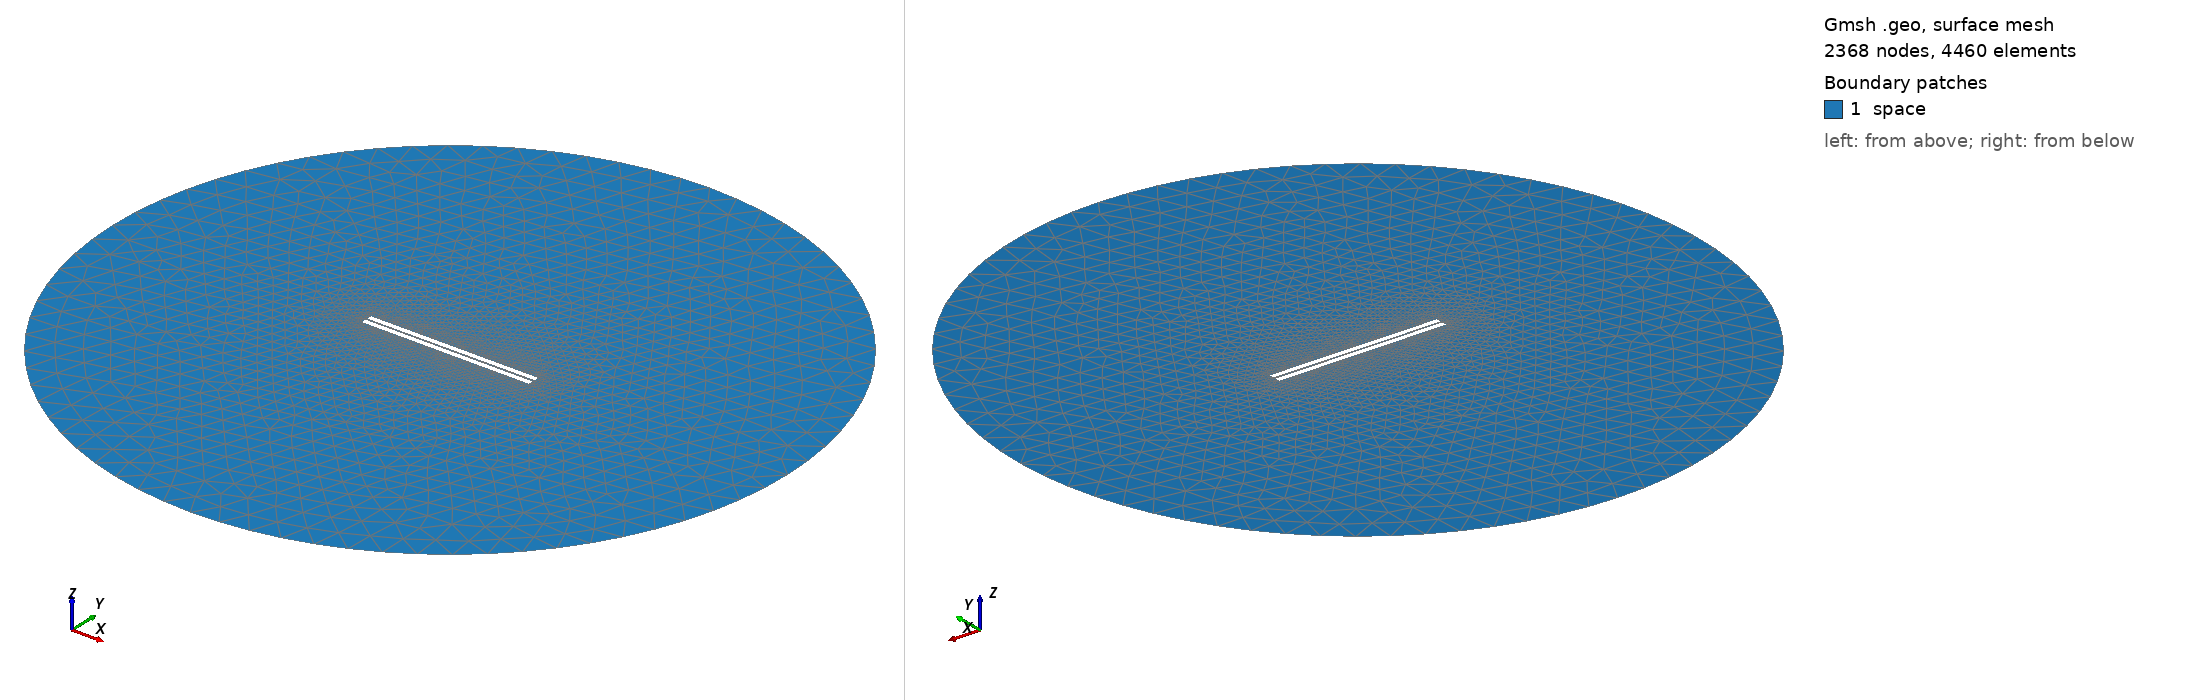

Gmsh geometry script, surface-meshed: 2368 nodes, 4460 surface elements. Boundary patches (legend numbers): 1 space. Left view from above one corner, right view from below the opposite corner. Legend entries are the model's physical surfaces. The drawing asked Gmsh for element sizes between 1% and 20% of the model's largest extent; the script's own settings can give other sizes.

=== 905.geo (drawn) ===
// Set the geometry kernel
SetFactory("OpenCASCADE");

//---------------------------------------
// Rectangles
//---------------------------------------

// Rectangle 1 (top)
Point(1) = {-49.4, 0.75, 0, 1.0};
Point(2) = {49.4, 0.75, 0, 1.0};
Point(3) = {49.4, 3.55, 0, 1.0};
Point(4) = {-49.4, 3.55, 0, 1.0};

Line(1) = {1, 2};
Line(2) = {2, 3};
Line(3) = {3, 4};
Line(4) = {4, 1};

Line Loop(1) = {1, 2, 3, 4};
Plane Surface(1) = {1};

Rotate { {0, 0, 1}, {0,  0.75,  0}, 0.002 } {
  Surface{1};
}

// Rectangle 2 (bottom)
Point(5) = {-49.4, -0.75, 0, 1.0};
Point(6) = {49.4, -0.75, 0, 1.0};
Point(7) = {49.4, -3.55, 0, 1.0};
Point(8) = {-49.4, -3.55, 0, 1.0};

Line(5) = {5, 6};
Line(6) = {6, 7};
Line(7) = {7, 8};
Line(8) = {8, 5};

Line Loop(2) = {5, 6, 7, 8};
Plane Surface(2) = {2}; 


//---------------------------------------
// Circle
//---------------------------------------

// Define points
Point(9) = {0, 0, 0};        // Center
Point(10) = {200, 0, 0};     // Start point
Point(11) = {0, 200, 0};     // 90 degrees
Point(12) = {-200, 0, 0};    // 180 degrees
Point(13) = {0, -200, 0};    // 270 degrees

// Define circle arcs (each needs start, center, end)
Circle(9) = {10, 9, 11};
Circle(10) = {11, 9, 12};
Circle(11) = {12, 9, 13};
Circle(12) = {13, 9, 10};

// Define curve loop and surface if needed
Curve Loop(3) = {9, 10, 11, 12};
Surface(3) = {3};

// Subtract Rectangles from Circle
BooleanDifference{ Surface{3}; Delete; }{ Surface{1}; Surface{2}; Delete; }

//---------------------------------------
// Transfinite Lines and Surface
//---------------------------------------
Transfinite Line {1, 3} = 50 Using Progression 1;
Transfinite Line {2, 4} = 2 Using Progression 1;
Transfinite Line {5, 7} = 50 Using Progression 1;
Transfinite Line {6, 8} = 2 Using Progression 1;
Transfinite Line {9, 10, 11, 12} = 20 Using Progression 1;

//---------------------------------------
// Define Physical Groups
//---------------------------------------                

//--- Physical Curves
// Physical groups for boundaries
Physical Line("force_segment", 10) = {1};
Physical Line("upper_plate", 11) = {2, 3, 4};
Physical Line("lower_plate", 12) = {5, 6, 7, 8};
Physical Line("boundary", 20) = {9, 10, 11, 12};

//--- Physical Surfaces
Physical Surface("space", 30) = {3};

//---------------------------------------
// 6. Generate the Mesh
//---------------------------------------
Mesh 2;  // 2D mesh generation
